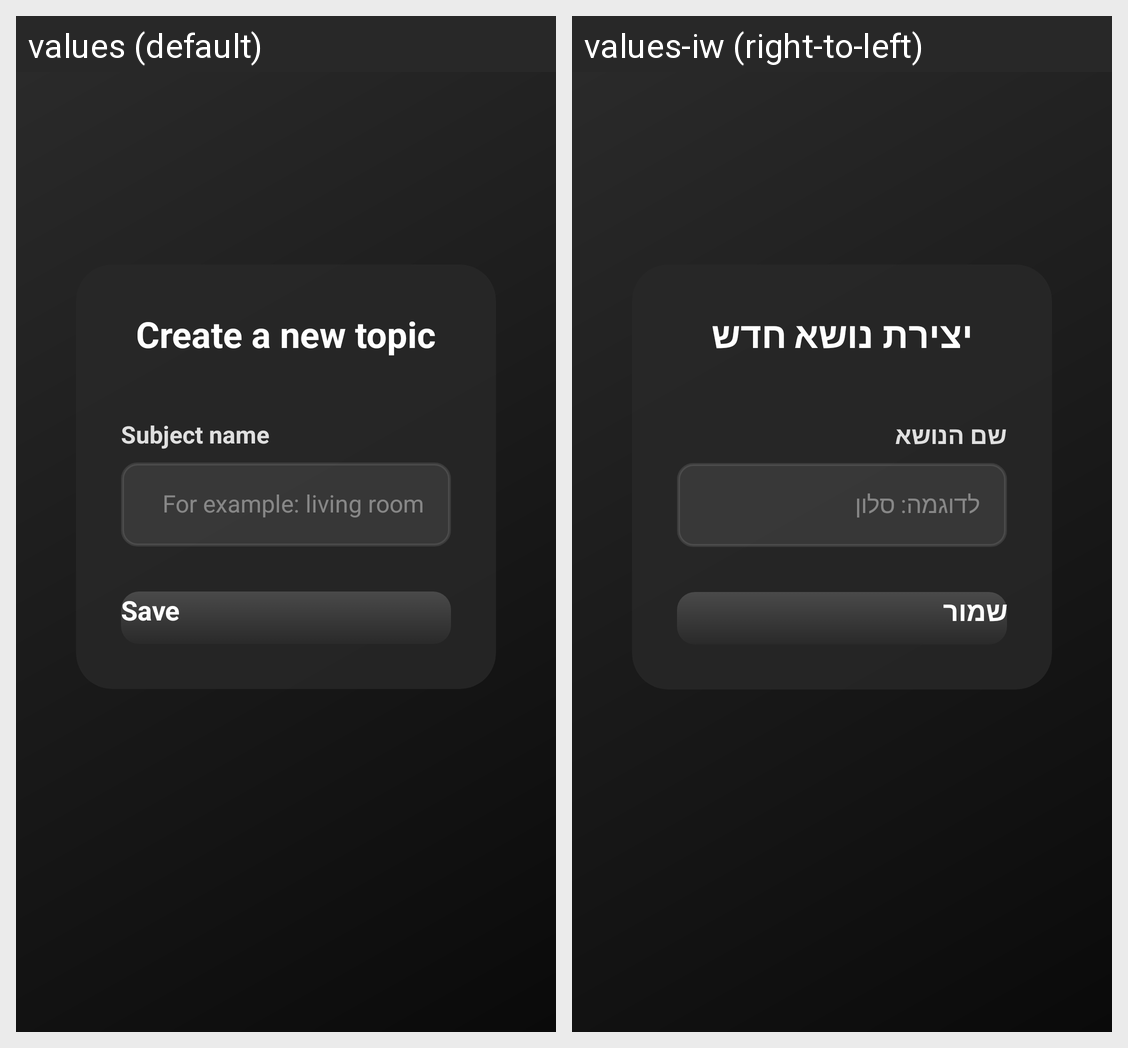

This grid shows one Android layout under two languages. Give, for every string resource on the screen, its name, the default text and each shown locale's text.
Android screen res/layout/add_creditor.xml rendered under 2 locales, left to right: values (default), values-iw (right-to-left). Device: Nexus 5 (rendered at 1080×1920; each locale shown at half size, 540×960, under a caption strip naming it); theme Theme.MyApplication.
Strings drawn on this screen, with the default value and each locale's value (text and hints the layout hard-codes, and strings that could not be matched under every locale, appear in the picture but are not listed):

create_a_new_topic
  values: Create a new topic
  values-iw: יצירת נושא חדש

subject_name
  values: Subject name
  values-iw: שם הנושא

for_example_living_room
  values: For example: living room
  values-iw: לדוגמה: סלון

save
  values: Save
  values-iw: שמור
